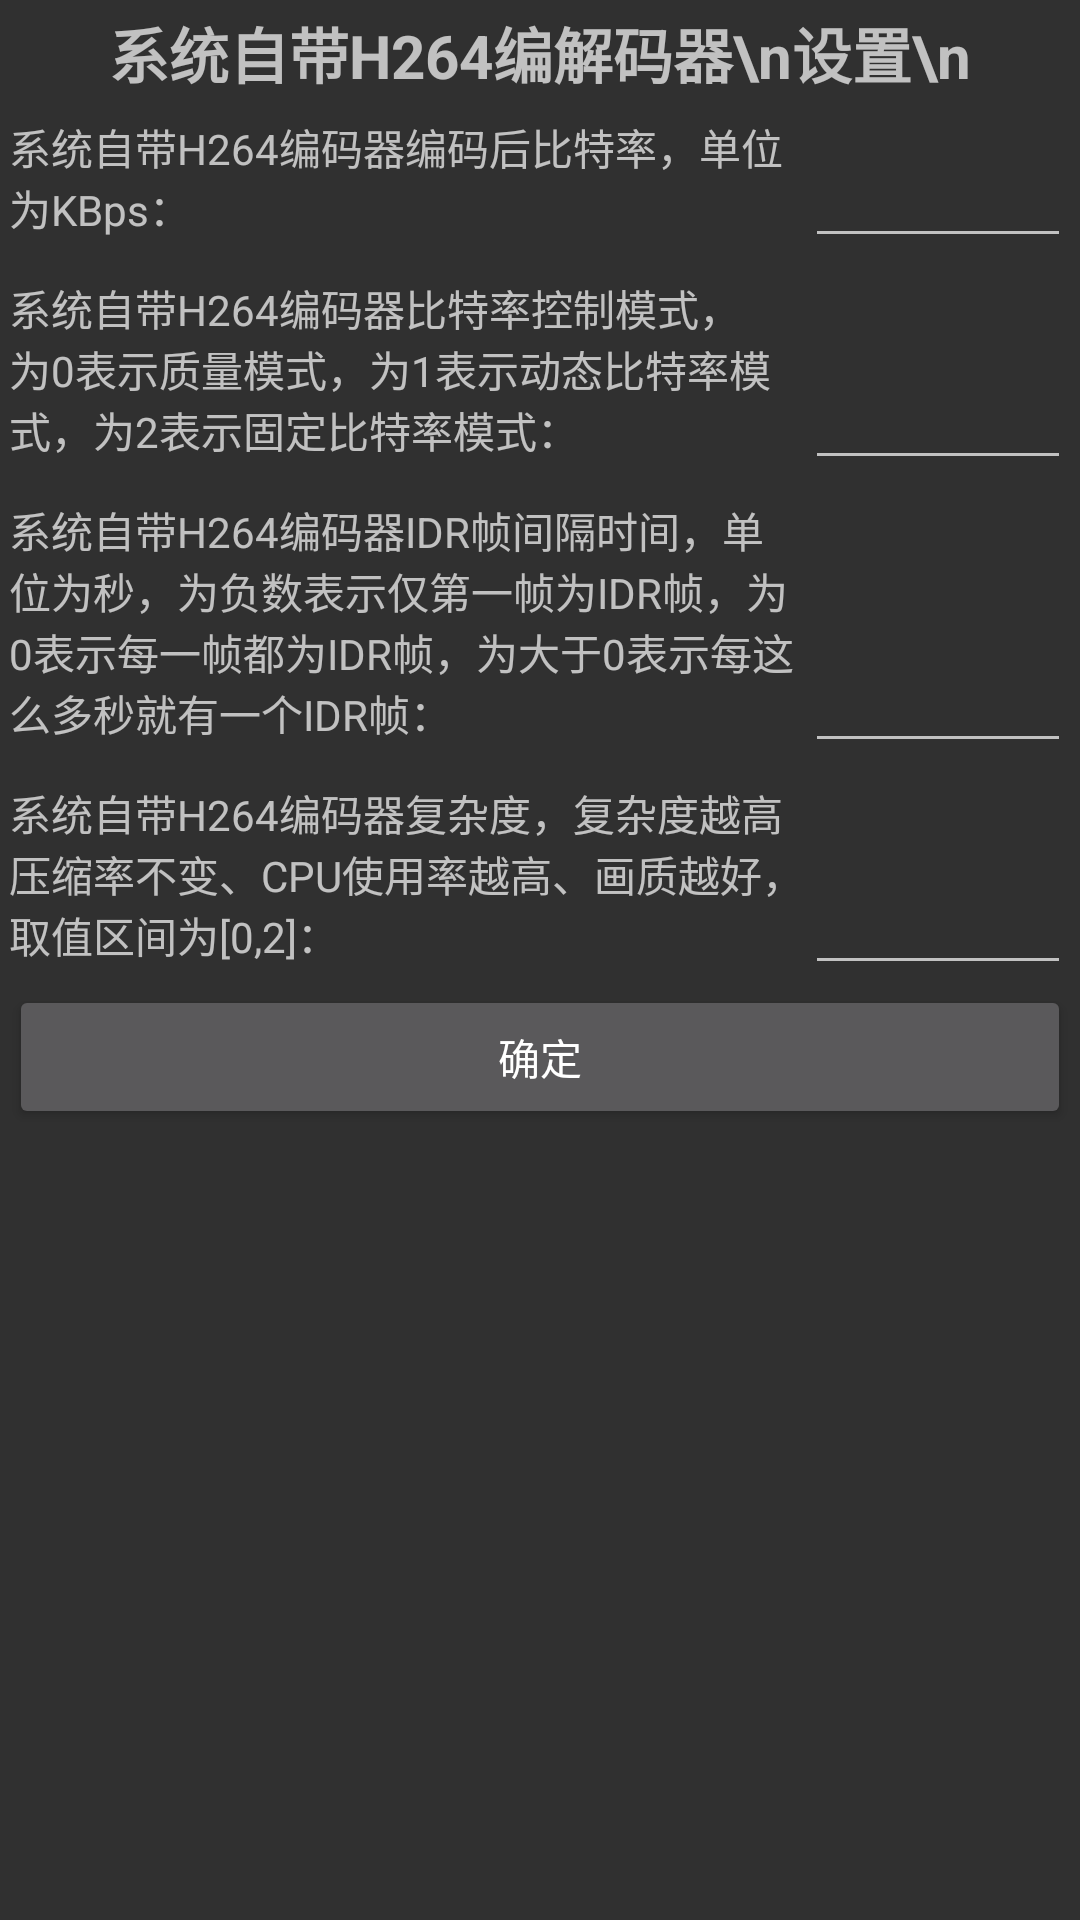

The Android layout XML behind this screen, and the referenced resources:
<!-- AndroidManifest.xml: application theme AppTheme -->
<!-- res/layout/systemh264_codec_stng_lyot.xml -->
<?xml version="1.0" encoding="utf-8"?>
<ScrollView
    xmlns:android="http://schemas.android.com/apk/res/android"
    xmlns:tools="http://schemas.android.com/tools"
    android:orientation="vertical"
    android:layout_width="match_parent"
    android:layout_height="match_parent"
    android:paddingBottom="@dimen/activity_vertical_margin"
    android:paddingLeft="@dimen/activity_horizontal_margin"
    android:paddingRight="@dimen/activity_horizontal_margin"
    android:paddingTop="@dimen/activity_vertical_margin">

    <LinearLayout
        android:layout_width="match_parent"
        android:layout_height="match_parent"
        android:orientation="vertical">

        <TextView
            android:text="系统自带H264编解码器\n设置\n"
            android:layout_width="match_parent"
            android:layout_height="wrap_content"
            android:gravity="center_horizontal"
            android:textAlignment="center"
            android:textStyle="normal|bold"
            android:textSize="20sp" />

        <LinearLayout
            android:layout_width="match_parent"
            android:layout_height="wrap_content"
            android:orientation="horizontal">

            <TextView
                android:text="系统自带H264编码器编码后比特率，单位为KBps："
                android:layout_weight="3"
                android:layout_width="0dp"
                android:layout_height="match_parent"
                android:gravity="center_vertical" />

            <EditText
                android:id="@+id/SystemH264EncdEncdBitrateEdTxtId"
                android:layout_width="0dp"
                android:layout_height="match_parent"
                android:layout_weight="1"
                android:singleLine="true" />

        </LinearLayout>

        <LinearLayout
            android:layout_width="match_parent"
            android:layout_height="wrap_content"
            android:orientation="horizontal">

            <TextView
                android:text="系统自带H264编码器比特率控制模式，为0表示质量模式，为1表示动态比特率模式，为2表示固定比特率模式："
                android:layout_weight="3"
                android:layout_width="0dp"
                android:layout_height="match_parent"
                android:gravity="center_vertical" />

            <EditText
                android:id="@+id/SystemH264EncdBitrateCtrlModeEdTxtId"
                android:layout_width="0dp"
                android:layout_height="match_parent"
                android:layout_weight="1"
                android:singleLine="true" />

        </LinearLayout>

        <LinearLayout
            android:layout_width="match_parent"
            android:layout_height="wrap_content"
            android:orientation="horizontal">

            <TextView
                android:text="系统自带H264编码器IDR帧间隔时间，单位为秒，为负数表示仅第一帧为IDR帧，为0表示每一帧都为IDR帧，为大于0表示每这么多秒就有一个IDR帧："
                android:layout_weight="3"
                android:layout_width="0dp"
                android:layout_height="match_parent"
                android:gravity="center_vertical" />

            <EditText
                android:id="@+id/SystemH264EncdIDRFrmIntvlEdTxtId"
                android:layout_width="0dp"
                android:layout_height="match_parent"
                android:layout_weight="1"
                android:singleLine="true" />

        </LinearLayout>

        <LinearLayout
            android:layout_width="match_parent"
            android:layout_height="wrap_content"
            android:orientation="horizontal">

            <TextView
                android:text="系统自带H264编码器复杂度，复杂度越高压缩率不变、CPU使用率越高、画质越好，取值区间为[0,2]："
                android:layout_weight="3"
                android:layout_width="0dp"
                android:layout_height="match_parent"
                android:gravity="center_vertical" />

            <EditText
                android:id="@+id/SystemH264EncdCmplxtEdTxtId"
                android:layout_width="0dp"
                android:layout_height="match_parent"
                android:layout_weight="1"
                android:singleLine="true" />

        </LinearLayout>

        <Button
            android:layout_width="match_parent"
            android:layout_height="match_parent"
            android:padding="0dp"
            android:text="确定"
            android:onClick="OnClickSystemH264CodecStngOkBtn" />

    </LinearLayout>

</ScrollView>
<!-- resources referenced by this layout -->
<resources>
  <dimen name="activity_horizontal_margin">3dp</dimen>
  <dimen name="activity_vertical_margin">3dp</dimen>
  <style name="AppTheme" parent="Theme.AppCompat.NoActionBar">
      
      <item name="colorPrimary">@color/colorPrimary</item>
      <item name="colorPrimaryDark">@color/colorPrimaryDark</item>
      <item name="colorAccent">@color/colorAccent</item>
  </style>
  <!-- not gathered from this repository: default colours our renderer supplied (Android Studio template values) -->
  <color name="colorPrimary">#FF6200EE</color>
  <color name="colorPrimaryDark">#FF3700B3</color>
  <color name="colorAccent">#FF03DAC5</color>
</resources>
